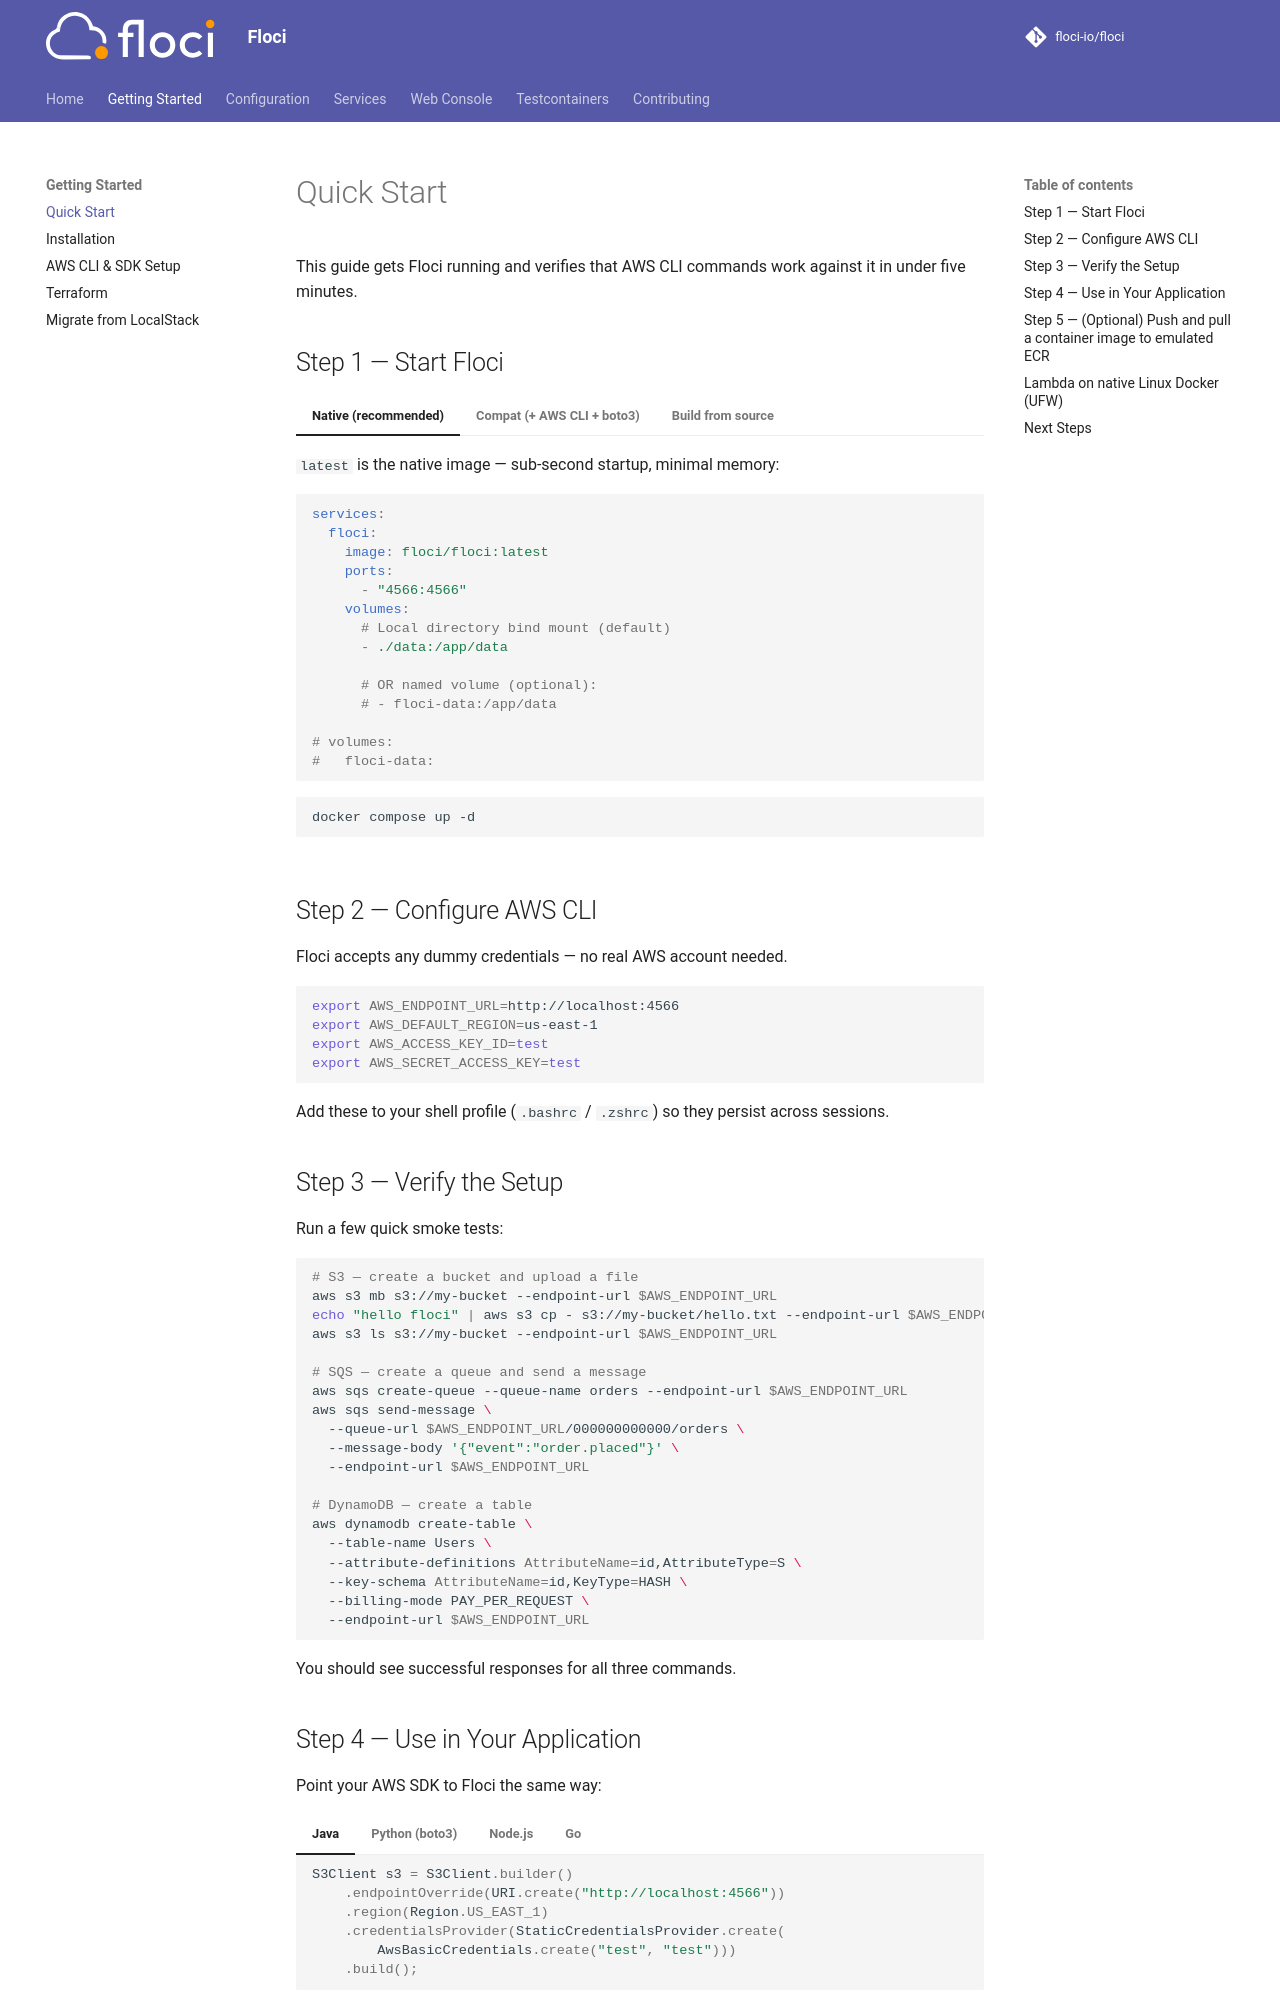

repository: ocelhq/floci · page: getting-started/quick-start/index.html · generator: mkdocs

# Quick Start

This guide gets Floci running and verifies that AWS CLI commands work against it in under five minutes.

## Step 1 — Start Floci

=== "Native (recommended)"

    `latest` is the native image — sub-second startup, minimal memory:

    ```yaml
    services:
      floci:
        image: floci/floci:latest
        ports:
          - "4566:4566"
        volumes:
          # Local directory bind mount (default)
          - ./data:/app/data
    
          # OR named volume (optional):
          # - floci-data:/app/data
    
    # volumes:
    #   floci-data:
    ```

    ```bash
    docker compose up -d
    ```

=== "Compat (+ AWS CLI + boto3)"

    Use `latest-compat` if you need the AWS CLI and boto3 inside the container:

    ```yaml
    services:
      floci:
        image: floci/floci:latest-compat
        ports:
          - "4566:4566"
        volumes:
          # Local directory bind mount (default)
          - ./data:/app/data
    
          # OR named volume (optional):
          # - floci-data:/app/data
    
    # volumes:
    #   floci-data:
    ```

    ```bash
    docker compose up -d
    ```

=== "Build from source"

    ```bash
    git clone https://github.com/floci-io/floci.git
    cd floci
    mvn quarkus:dev   # hot reload, port 4566
    ```

## Step 2 — Configure AWS CLI

Floci accepts any dummy credentials — no real AWS account needed.

```bash
export AWS_ENDPOINT_URL=http://localhost:4566
export AWS_DEFAULT_REGION=us-east-1
export AWS_ACCESS_KEY_ID=test
export AWS_SECRET_ACCESS_KEY=test
```

Add these to your shell profile (`.bashrc` / `.zshrc`) so they persist across sessions.

## Step 3 — Verify the Setup

Run a few quick smoke tests:

```bash
# S3 — create a bucket and upload a file
aws s3 mb s3://my-bucket --endpoint-url $AWS_ENDPOINT_URL
echo "hello floci" | aws s3 cp - s3://my-bucket/hello.txt --endpoint-url $AWS_ENDPOINT_URL
aws s3 ls s3://my-bucket --endpoint-url $AWS_ENDPOINT_URL

# SQS — create a queue and send a message
aws sqs create-queue --queue-name orders --endpoint-url $AWS_ENDPOINT_URL
aws sqs send-message \
  --queue-url $AWS_ENDPOINT_URL/000000000000/orders \
  --message-body '{"event":"order.placed"}' \
  --endpoint-url $AWS_ENDPOINT_URL

# DynamoDB — create a table
aws dynamodb create-table \
  --table-name Users \
  --attribute-definitions AttributeName=id,AttributeType=S \
  --key-schema AttributeName=id,KeyType=HASH \
  --billing-mode PAY_PER_REQUEST \
  --endpoint-url $AWS_ENDPOINT_URL
```

You should see successful responses for all three commands.
